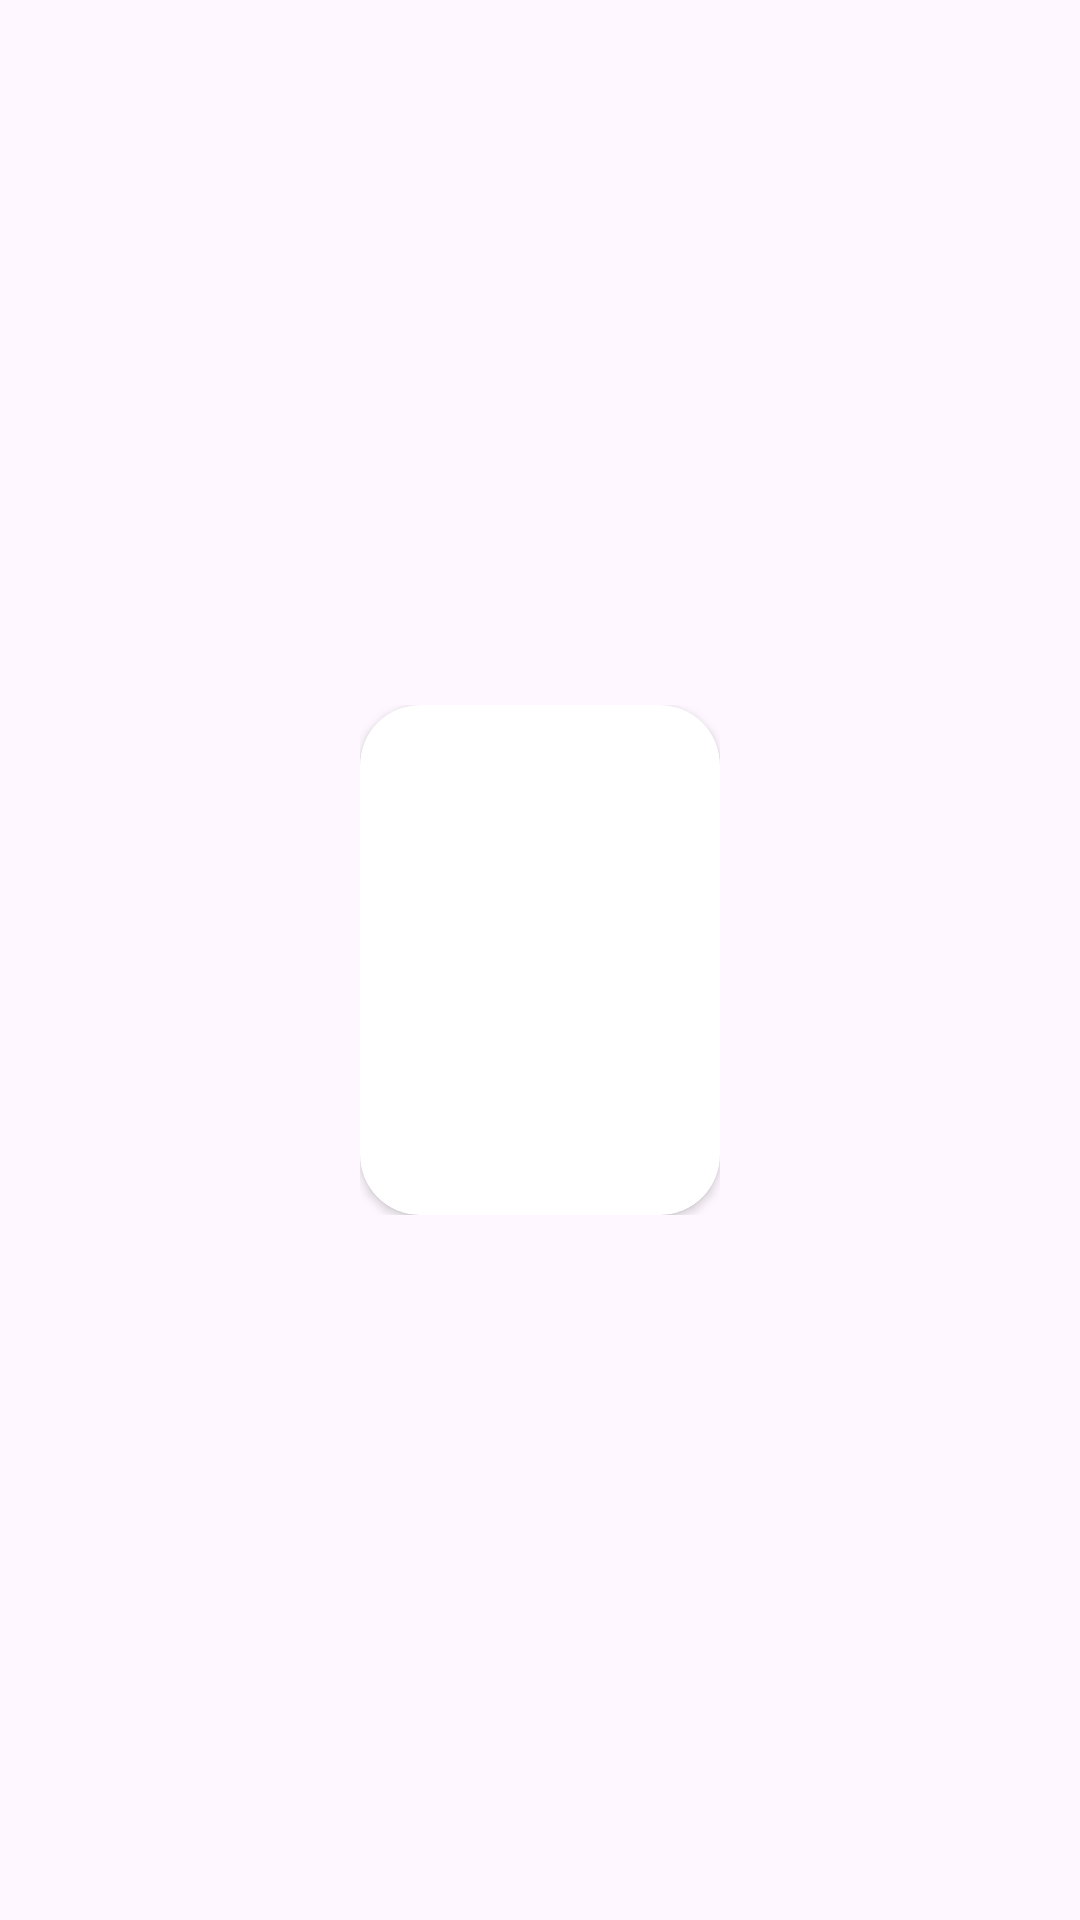

This screen was rendered from an Android layout file. Write that file and the resources it references.
<!-- AndroidManifest.xml: application theme Theme.Multityperecycleview -->
<!-- res/layout/child_rc_layout.xml -->
<?xml version="1.0" encoding="utf-8"?>
<androidx.constraintlayout.widget.ConstraintLayout xmlns:android="http://schemas.android.com/apk/res/android"
    xmlns:app="http://schemas.android.com/apk/res-auto"
    xmlns:tools="http://schemas.android.com/tools"
    android:layout_width="wrap_content"
    android:layout_height="wrap_content">


    <LinearLayout
        android:layout_width="wrap_content"
        android:layout_height="wrap_content"
        android:layout_marginStart="8dp"
        android:layout_marginTop="8dp"
        android:layout_marginEnd="8dp"
        android:layout_marginBottom="8dp"
        android:orientation="vertical"
        app:layout_constraintBottom_toBottomOf="parent"
        app:layout_constraintEnd_toEndOf="parent"
        app:layout_constraintStart_toStartOf="parent"
        app:layout_constraintTop_toTopOf="parent">

        <androidx.cardview.widget.CardView
            android:layout_width="120dp"
            android:layout_height="170dp"
            app:cardCornerRadius="20dp">

            <ImageView
                android:id="@+id/ig"
                android:layout_width="match_parent"
                android:layout_height="match_parent"

                />
        </androidx.cardview.widget.CardView>

    </LinearLayout>
</androidx.constraintlayout.widget.ConstraintLayout>
<!-- resources referenced by this layout -->
<resources>
  <style name="Theme.Multityperecycleview" parent="Base.Theme.Multityperecycleview" />
  <style name="Base.Theme.Multityperecycleview" parent="Theme.Material3.DayNight.NoActionBar">
          
          
      </style>
</resources>
